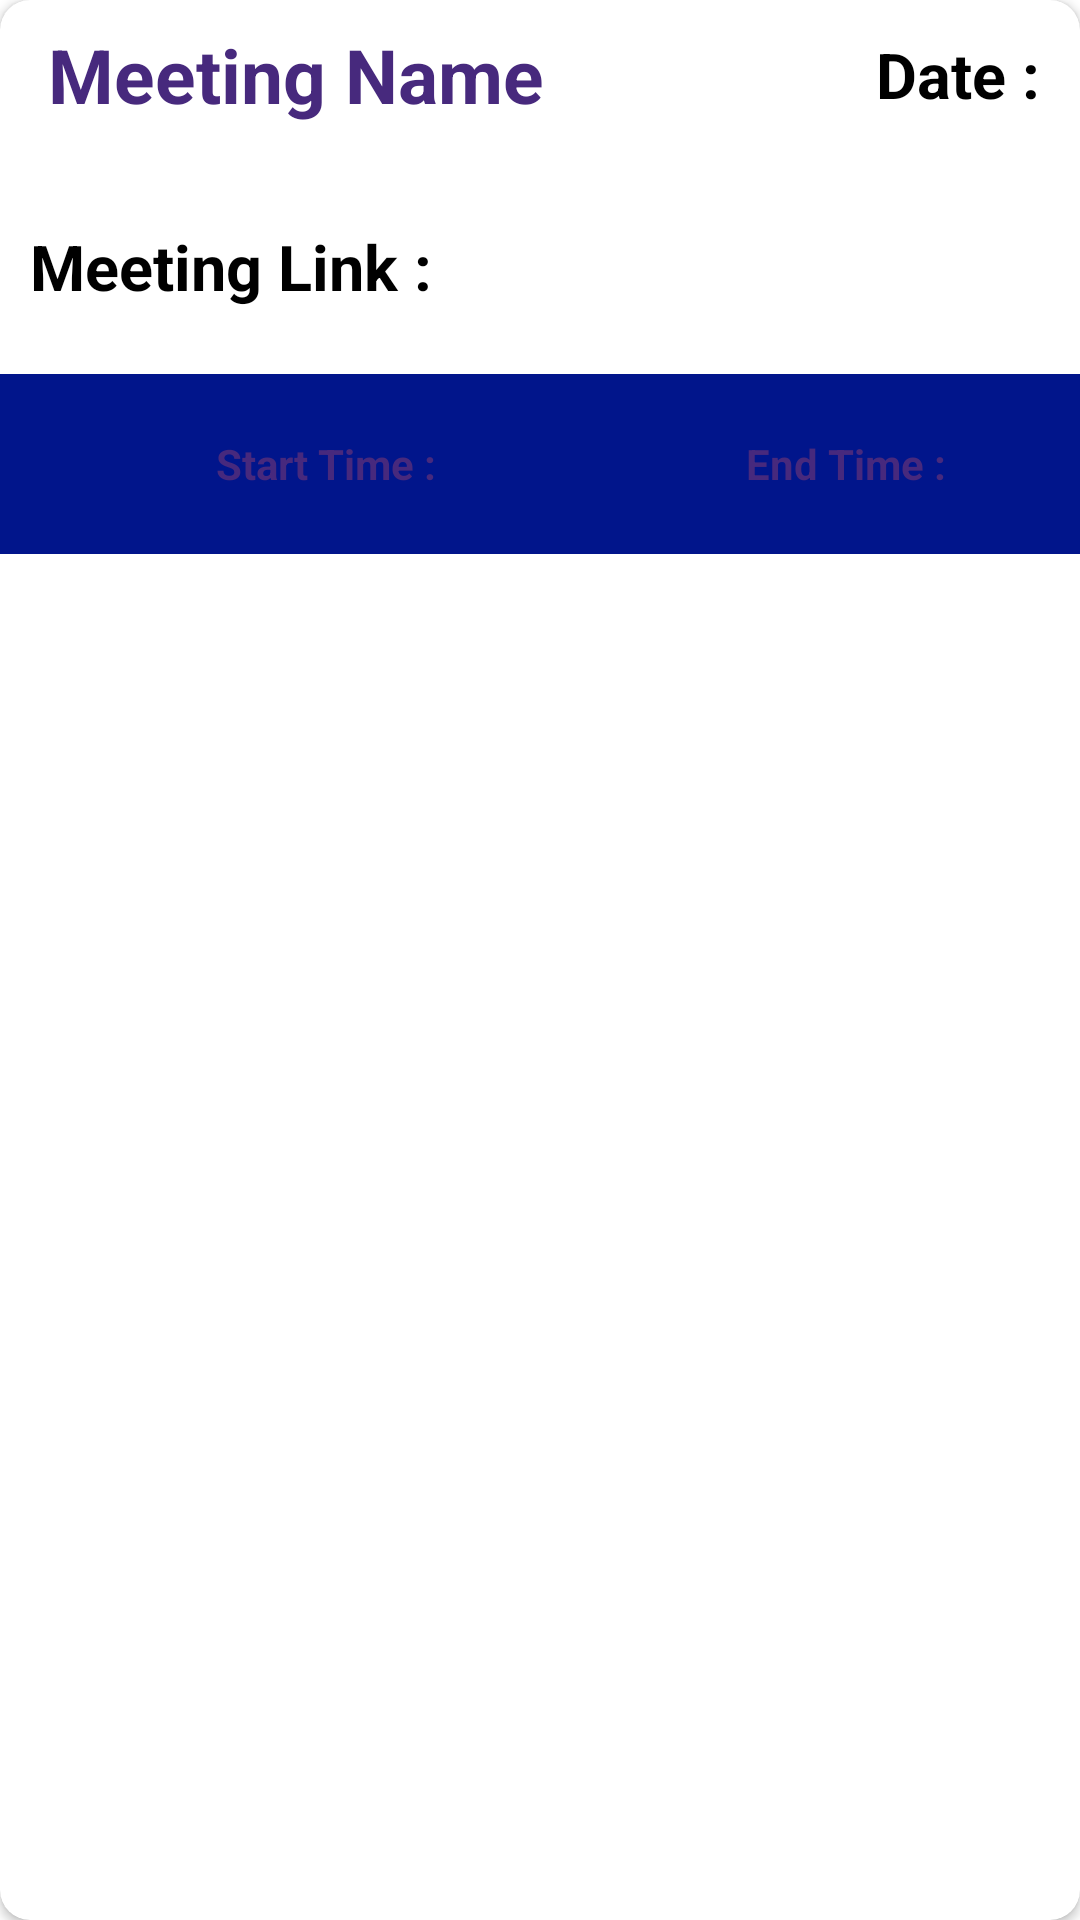

Layout XML and referenced resources for this Android screen:
<!-- AndroidManifest.xml: application theme Theme.PBL_Android -->
<!-- res/layout/meetings_card_design.xml -->
<?xml version="1.0" encoding="utf-8"?>
<androidx.cardview.widget.CardView xmlns:android="http://schemas.android.com/apk/res/android"
    android:layout_width="match_parent"
    android:layout_height="wrap_content"
    xmlns:app="http://schemas.android.com/apk/res-auto"
    android:id="@+id/meetingcard"
    android:layout_margin="10dp"
    android:background="@color/black"
    android:clickable="true"
    android:elevation="8dp"
    android:padding="50dp"
    app:cardCornerRadius="10dp">

    <TableLayout
        android:layout_width="match_parent"
        android:layout_height="wrap_content">

        <TableRow
            android:layout_marginBottom="15dp">

            <TextView
                android:id="@+id/meetingcardname"
                android:layout_width="0dp"
                android:layout_height="match_parent"
                android:layout_margin="8dp"
                android:layout_weight="80"
                android:backgroundTint="#CBB2F8"
                android:drawablePadding="2dp"
                android:gravity="left|center"
                android:paddingLeft="8dp"
                android:text="Meeting Name"
                android:textColor="#47297D"
                android:textSize="25sp"
                android:textStyle="bold" />

            <TextView
                android:id="@+id/meetingcarddate"
                android:layout_width="wrap_content"
                android:layout_height="match_parent"
                android:layout_margin="8dp"
                android:paddingLeft="8dp"
                android:gravity="right|center"
                android:drawablePadding="2dp"
                android:text="Date : "
                android:textSize="21sp"
                android:textColor="#000"
                android:textStyle="bold"
                >
            </TextView>

        </TableRow>

        <TableRow
            android:background="#FFF"
            android:padding="5dp">
            <TextView
                android:id="@+id/meetingcardlink"
                android:layout_height="40dp"
                android:layout_weight="15"
                android:height="0dp"
                android:text="Meeting Link : "
                android:textSize="21sp"
                android:textColor="#000"
                android:textStyle="bold"
                android:layout_margin="5dp"/>

        </TableRow>

        <TableRow
            android:background="#01158B"
            android:padding="5dp">

            <TextView
                android:id="@+id/meetingcardstart"
                android:layout_height="40dp"
                android:layout_weight="15"
                android:height="0dp"
                android:background="@drawable/card_background"
                android:gravity="center"
                android:text="Start Time :"
                android:textColor="#47297D"
                android:textSize="14dp"
                android:textStyle="bold"
                android:layout_margin="5dp"/>

            <TextView
                android:id="@+id/meetingcardend"
                android:layout_height="40dp"
                android:layout_weight="15"
                android:height="0dp"
                android:background="@drawable/card_background"
                android:gravity="center"
                android:text="End Time : "
                android:textColor="#47297D"
                android:textSize="14dp"
                android:textStyle="bold"
                android:layout_margin="5dp"/>

        </TableRow>
    </TableLayout>

</androidx.cardview.widget.CardView>
<!-- resources referenced by this layout -->
<resources>
  <style name="Theme.PBL_Android" parent="Theme.MaterialComponents.DayNight.NoActionBar">
          
          <item name="colorPrimary">@color/purple_500</item>
          <item name="colorPrimaryVariant">@color/purple_700</item>
          <item name="colorOnPrimary">@color/white</item>
          
          <item name="colorSecondary">@color/teal_200</item>
          <item name="colorSecondaryVariant">@color/teal_700</item>
          <item name="colorOnSecondary">@color/black</item>
          
          <item name="android:statusBarColor" tools:targetApi="l">?attr/colorPrimaryVariant</item>
          
      </style>
  <!-- not gathered from this repository: default colours our renderer supplied (Android Studio template values) -->
  <color name="purple_500">#FF6200EE</color>
  <color name="purple_700">#FF3700B3</color>
  <color name="teal_200">#FF03DAC5</color>
  <color name="teal_700">#FF018786</color>
  <color name="black">#FF000000</color>
  <color name="white">#FFFFFFFF</color>
</resources>
